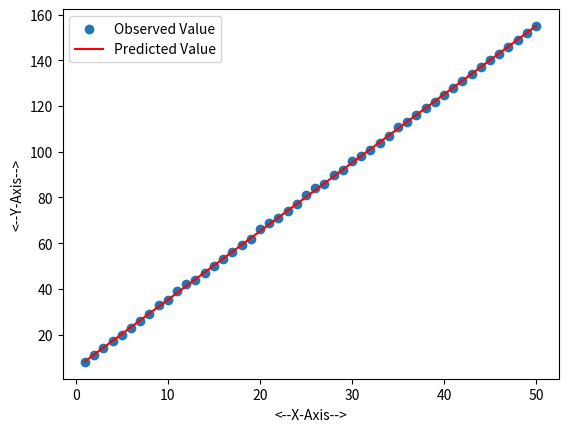

Python code for this plot:
from math import sqrt
import numpy as np

def rmse_metric(actual, predicted):
 sum_error = 0.0
 for y, y_hat in zip(actual,predicted) :
  prediction_error = y - y_hat
  sum_error += (prediction_error ** 2)
 mean_error = sum_error / float(len(actual))
 return sqrt(mean_error)

def compute_coefficient(x, y):
    n = len(x)
    x_mean = np.mean(x)
    y_mean = np.mean(y)

    numerator = 0
    denominator = 0

    for i in range(n):
        numerator += (x[i] - x_mean) * (y[i] - y_mean)
        denominator += (x[i] - x_mean) ** 2

    # Calculate coefficients
    slope = numerator / denominator
    intercept = y_mean - slope * x_mean

    return slope, intercept

def predict(x, w1, w0):
    return w1 * x + w0

x = np.arange(1, 51)
y = x*3+5

# Add some random error to the array
y[np.random.randint(0, len(y), size=10)] += np.random.randint(-5, 5)

w1, w0 = compute_coefficient(x, y)
y_hat = predict(x,w1,w0)
# display the value of predicted coefficients
print(w1,w0)
print("RMSE:", rmse_metric(y, y_hat))

def evaluate_ols(y,y_hat):
    mse = np.mean((y - y_hat) ** 2)
    return mse,np.sqrt(mse)
print(evaluate_ols(y,y_hat))

import matplotlib.pyplot as plt

plt.scatter(x, y, label='Observed Value')
plt.plot(x, y_hat, label='Predicted Value', color='red')
plt.xlabel('<--X-Axis-->')
plt.ylabel('<--Y-Axis-->')
plt.legend()
plt.show()
